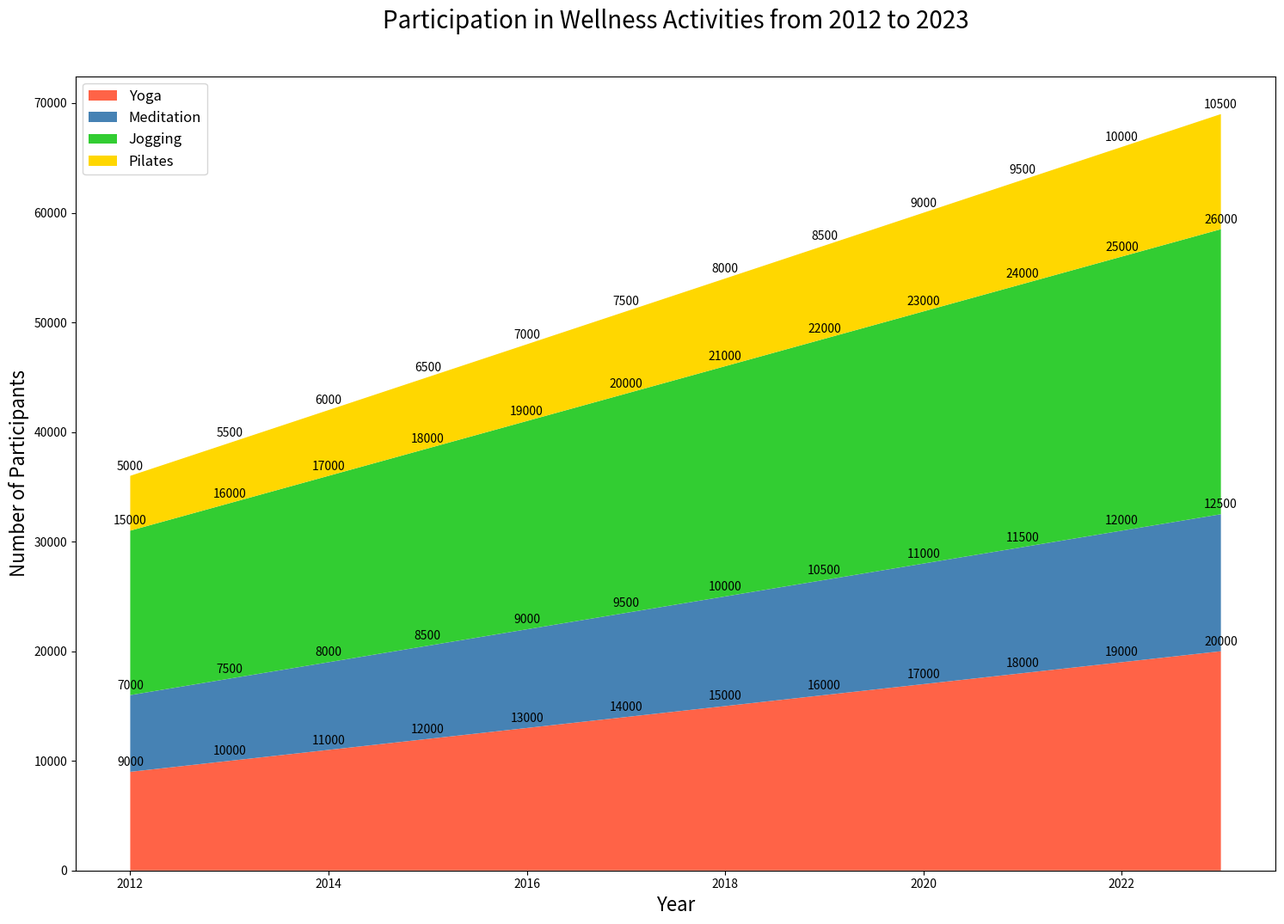

Python code for this plot:

import matplotlib.pyplot as plt

# Data for stacked area chart
years = range(2012, 2024)
yoga = [9000, 10000, 11000, 12000, 13000, 14000, 15000, 16000, 17000, 18000, 19000, 20000]
meditation = [7000, 7500, 8000, 8500, 9000, 9500, 10000, 10500, 11000, 11500, 12000, 12500]
jogging = [15000, 16000, 17000, 18000, 19000, 20000, 21000, 22000, 23000, 24000, 25000, 26000]
pilates = [5000, 5500, 6000, 6500, 7000, 7500, 8000, 8500, 9000, 9500, 10000, 10500]

# Plot
plt.figure(figsize=(18, 12))  # Change width and height of the chart
plt.stackplot(years, yoga, meditation, jogging, pilates, 
              colors=['#FF6347', '#4682B4', '#32CD32', '#FFD700'])

# Customize the plot
plt.title('Participation in Wellness Activities from 2012 to 2023', fontsize=20, pad=40)
plt.xlabel('Year', fontsize=16)
plt.ylabel('Number of Participants', fontsize=16)
plt.legend(['Yoga', 'Meditation', 'Jogging', 'Pilates'], loc='upper left', fontsize=12)

# Annotation
for i, y in enumerate(years):
    plt.annotate(f'{yoga[i]}', (y, yoga[i]), textcoords="offset points", xytext=(0,5), ha='center', fontsize=10)
    plt.annotate(f'{meditation[i]}', (y, yoga[i] + meditation[i]), textcoords="offset points", xytext=(0,5), ha='center', fontsize=10)
    plt.annotate(f'{jogging[i]}', (y, yoga[i] + meditation[i] + jogging[i]), textcoords="offset points", xytext=(0,5), ha='center', fontsize=10)
    plt.annotate(f'{pilates[i]}', (y, yoga[i] + meditation[i] + jogging[i] + pilates[i]), textcoords="offset points", xytext=(0,5), ha='center', fontsize=10)

plt.show()
